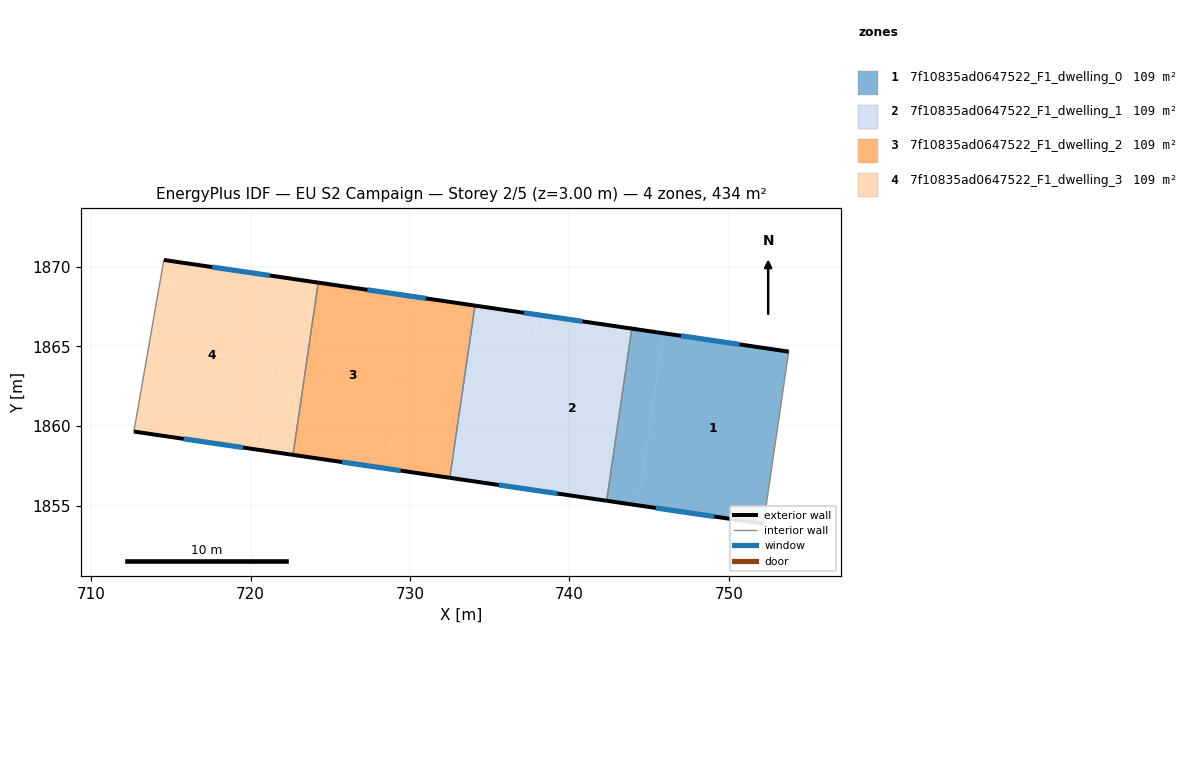
=== STOREY PLAN SPEC (per zone: floor XY polygon, exterior-wall plan segments, windows/doors) ===
zone 1: 7f10835ad0647522_F1_dwelling_0  (108.5 m²)
  floor: (753.75, 1864.68) (752.17, 1853.88) (744.30, 1855.03) (745.88, 1865.83)
  floor: (745.88, 1865.83) (744.30, 1855.03) (742.33, 1855.32) (743.91, 1866.12)
  exterior wall: (753.75, 1864.68) – (743.91, 1866.12)  [9.9 m]
    window: (750.67, 1865.13) – (747.00, 1865.67)  [4.2 m²]
  exterior wall: (742.33, 1855.32) – (752.17, 1853.88)  [9.9 m]
    window: (745.42, 1854.87) – (749.09, 1854.33)  [4.2 m²]
  interior walls: 2
zone 2: 7f10835ad0647522_F1_dwelling_1  (108.5 m²)
  floor: (738.01, 1866.99) (736.43, 1856.19) (732.50, 1856.76) (734.08, 1867.56)
  floor: (743.91, 1866.12) (742.33, 1855.32) (736.43, 1856.19) (738.01, 1866.99)
  exterior wall: (743.91, 1866.12) – (734.08, 1867.56)  [9.9 m]
    window: (740.83, 1866.57) – (737.16, 1867.11)  [4.2 m²]
  exterior wall: (732.50, 1856.76) – (742.33, 1855.32)  [9.9 m]
    window: (735.58, 1856.31) – (739.25, 1855.77)  [4.2 m²]
  interior walls: 2
zone 3: 7f10835ad0647522_F1_dwelling_2  (108.5 m²)
  floor: (734.08, 1867.56) (732.50, 1856.76) (728.56, 1857.34) (730.14, 1868.14)
  floor: (730.14, 1868.14) (728.56, 1857.34) (722.66, 1858.20) (724.24, 1869.00)
  exterior wall: (734.08, 1867.56) – (724.24, 1869.00)  [9.9 m]
    window: (731.00, 1868.02) – (727.33, 1868.55)  [4.1 m²]
  exterior wall: (722.66, 1858.20) – (732.50, 1856.76)  [9.9 m]
    window: (725.74, 1857.75) – (729.41, 1857.21)  [4.1 m²]
  interior walls: 2
zone 4: 7f10835ad0647522_F1_dwelling_3  (108.5 m²)
  floor: (724.24, 1869.00) (722.66, 1858.20) (720.70, 1858.49) (722.28, 1869.29)
  floor: (722.28, 1869.29) (720.70, 1858.49) (712.68, 1859.66) (712.97, 1861.31) (714.56, 1870.42)
  exterior wall: (712.68, 1859.66) – (722.66, 1858.20)  [10.1 m]
    window: (715.81, 1859.20) – (719.53, 1858.66)  [4.2 m²]
  exterior wall: (724.24, 1869.00) – (714.56, 1870.42)  [9.8 m]
    window: (721.21, 1869.45) – (717.60, 1869.98)  [4.1 m²]
  interior walls: 3

=== DERIVED (storey summary) ===
Building: EU S2 Campaign
Storey: 2 of 5  (floor level z = 3.00 m)
Storey gross floor area: 434.0 m²
Zones on this storey: 4
  - 7f10835ad0647522_F1_dwelling_0: floor 108.5 m²; exterior wall 19.9 m (59.7 m²); 2 window(s) 8.3 m²; WWR 13.9%
  - 7f10835ad0647522_F1_dwelling_1: floor 108.5 m²; exterior wall 19.9 m (59.6 m²); 2 window(s) 8.3 m²; WWR 13.9%
  - 7f10835ad0647522_F1_dwelling_2: floor 108.5 m²; exterior wall 19.9 m (59.6 m²); 2 window(s) 8.3 m²; WWR 13.9%
  - 7f10835ad0647522_F1_dwelling_3: floor 108.5 m²; exterior wall 19.9 m (59.6 m²); 2 window(s) 8.3 m²; WWR 13.9%
Zone adjacency (shared interzone walls):
  - 7f10835ad0647522_F1_dwelling_0 ↔ 7f10835ad0647522_F1_dwelling_1
  - 7f10835ad0647522_F1_dwelling_1 ↔ 7f10835ad0647522_F1_dwelling_2
  - 7f10835ad0647522_F1_dwelling_2 ↔ 7f10835ad0647522_F1_dwelling_3